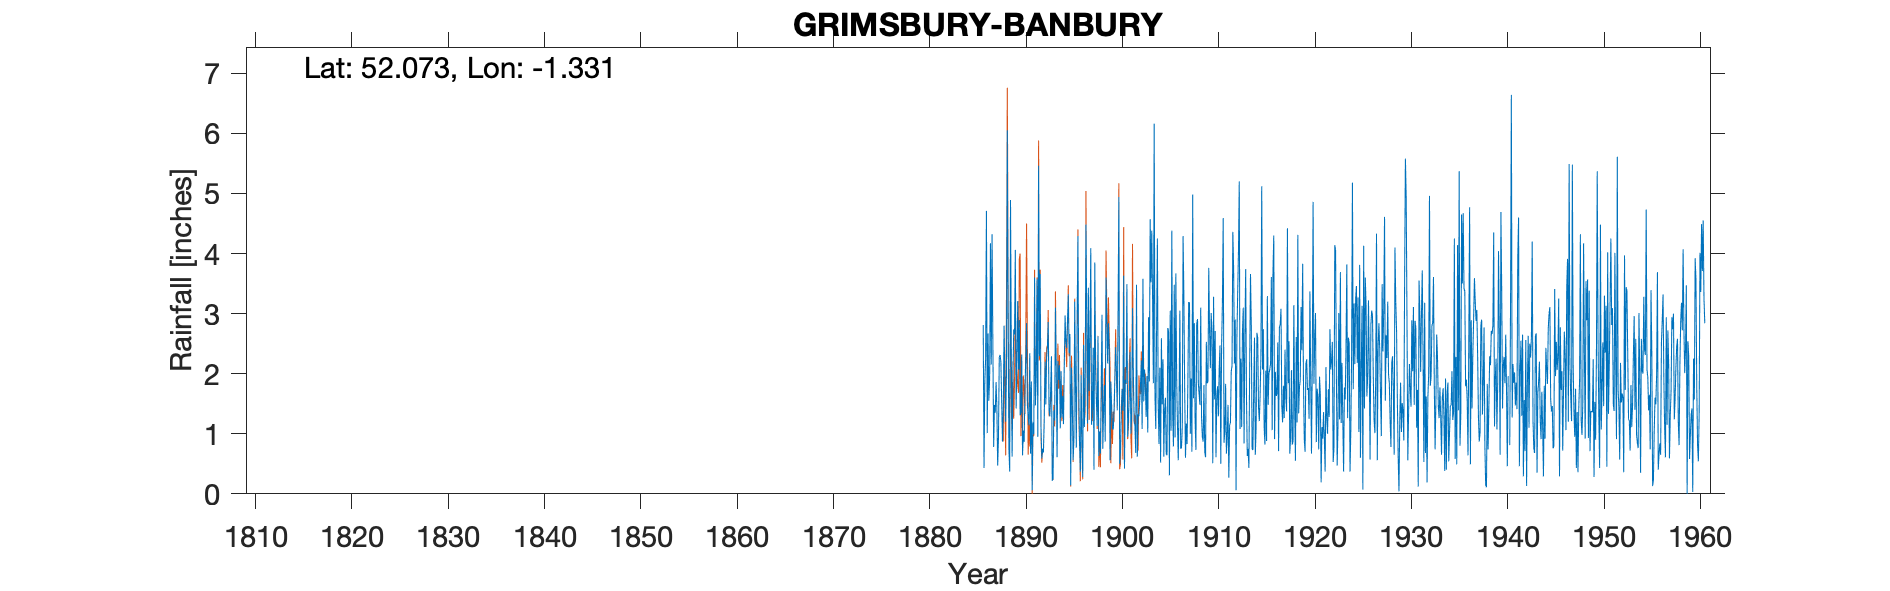

Source data for this figure (header and first rows):
GRIMSBURY BANBURY, , , , , , , , , , , , , , , , , , , , , , , 
Grid ref, SP459418, Long, -1.331, Lat, 52.07, Elevation, 299, ft, , , , , , , , , , , , , , , 
Station no, 1070, , , , , , , , , , , , , , , , , , , , , , 
, 1880, 1881, 1882, 1883, 1884, 1885, 1886, 1887, 1888, 1889, 1890, 1891, 1892, 1893, 1894, 1895, 1896, 1897, 1898, 1899, 1900, 1901, 1902
January, , , , , , , 2.81, 2.55, 0.87, 0.62, 2.32, 1.87, 1.11, 1.72, 1.09, 2.66, 0.84, 1.71, 0.63, 2.84, 2.99, 0.95, 0.62
February, , , , , , , 0.43, 0.78, 1.42, 1.86, 0.64, 0.06, 0.59, 2.29, 2.04, 0.14, 0.37, 2.6, 1.04, 2.39, 4.94, 1.26, 1.32
March, , , , , , , 1.89, 1.48, 2.8, 2.74, 1.05, 1.19, 0.75, 0.22, 1.27, 2.1, 1.98, 4.09, 0.67, 0.56, 0.5, 1.61, 1.29
April, , , , , , , 2.25, 1.35, 1.97, 2.65, 0.86, 0.99, 0.69, 0.25, 1.63, 1.51, 0.85, 1.15, 1.77, 1.87, 0.71, 2.36, 1.55
May, , , , , , , 4.71, 1.86, 1.2, 4.06, 1.76, 3.6, 1.2, 1.39, 1.16, 0.56, 0.28, 1.46, 2.98, 1.44, 1.32, 1, 1.83
June, , , , , , , 1.01, 1.44, 2.02, 1.42, 2.2, 1.47, 2.2, 1.22, 2.14, 0.92, 2.48, 2.43, 0.75, 1.08, 1.74, 1.32, 2.22
July, , , , , , , 2.67, 0.47, 6.05, 2.22, 2.84, 1.94, 1.49, 3.1, 2.97, 3.2, 1.11, 0.4, 1.43, 1.07, 1.38, 3.09, 1.08
August, , , , , , , 1.55, 0.94, 2.85, 3.21, 1.49, 3.57, 2.27, 2.08, 2.52, 1.75, 1.73, 3.85, 1.81, 1.39, 3.63, 2.07, 3.58
September, , , , , , , 1.92, 2.27, 0.76, 2.07, 1.3, 0.95, 2.44, 0.61, 2.43, 0.77, 4.48, 2.05, 0.87, 1.92, 0.42, 1.19, 1.54
October, , , , , , , 4.17, 2.31, 0.37, 2.89, 1.14, 5.46, 2.86, 2.21, 2.89, 2.91, 2.93, 1.54, 3.6, 2.44, 1.9, 1.15, 2.07
November, , , , , , , 2.15, 2.2, 4.89, 1.31, 2.34, 2.29, 1.39, 1.9, 3.32, 4.29, 1.17, 1.13, 2.89, 2.04, 1.84, 0.68, 1.78
December, , , , , , , 4.32, 1.54, 2.36, 1.35, 0.67, 3.66, 1.29, 2.14, 2.34, 1.8, 3.43, 2.62, 2.17, 1.39, 3.49, 3.48, 1.28
Total, , , , , , , 29.88, 19.19, 27.56, 26.4, 18.61, 27.05, 18.28, 19.13, 25.8, 22.61, 21.65, 25.03, 20.61, 20.43, 24.86, 20.16, 20.16
IDR 1934 Apr, , , , , , , , , , , , , , , , , , , , , , , 
